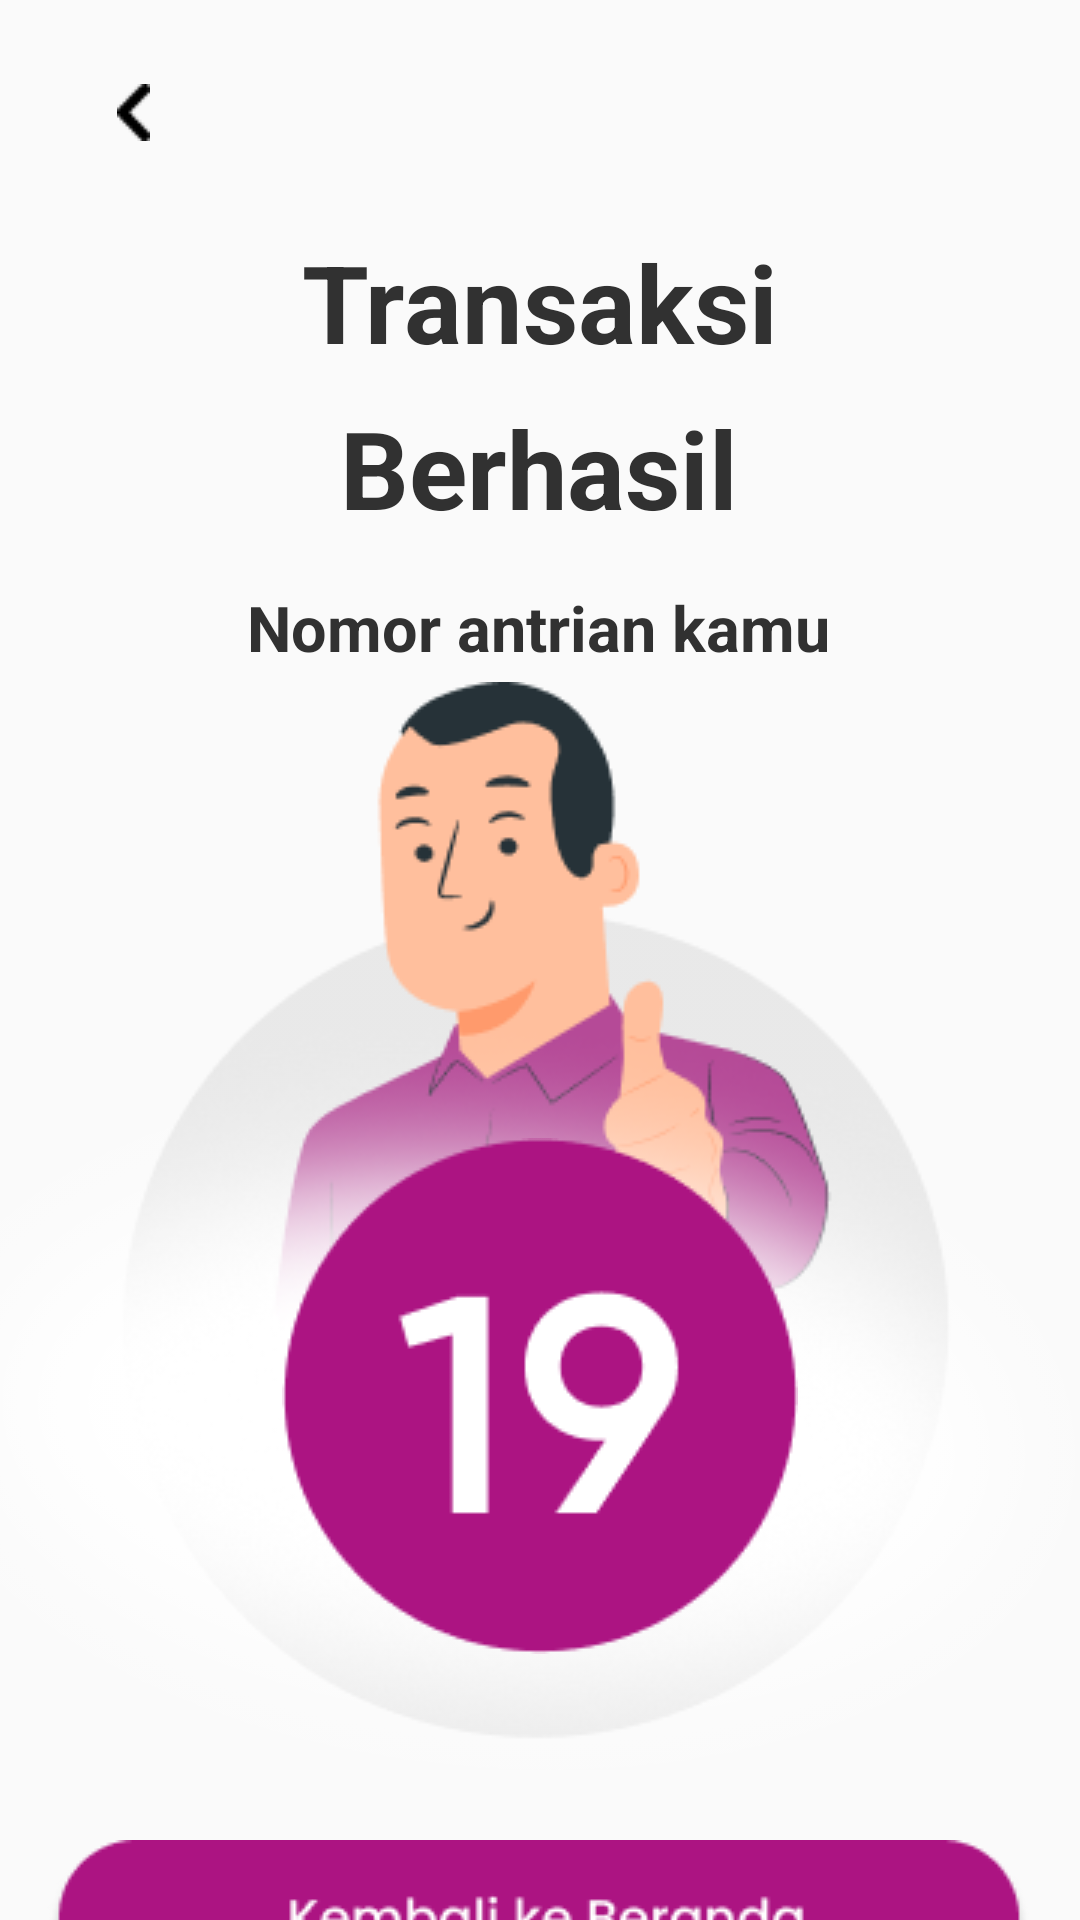

Android layout source for this screen:
<!-- AndroidManifest.xml: application theme AppTheme -->
<!-- res/layout/activity_tx_succes.xml -->
<?xml version="1.0" encoding="utf-8"?>
<androidx.constraintlayout.widget.ConstraintLayout xmlns:android="http://schemas.android.com/apk/res/android"
    xmlns:app="http://schemas.android.com/apk/res-auto"
    xmlns:tools="http://schemas.android.com/tools"
    android:layout_width="match_parent"
    android:layout_height="match_parent"
    tools:context=".gelembung.TxSucces">

    <ImageView
        android:id="@+id/kembali3"
        android:layout_width="wrap_content"
        android:layout_height="wrap_content"
        app:layout_constraintBottom_toBottomOf="parent"
        app:layout_constraintEnd_toEndOf="parent"
        app:layout_constraintHorizontal_bias="0.112"
        app:layout_constraintStart_toStartOf="parent"
        app:layout_constraintTop_toTopOf="parent"
        app:layout_constraintVertical_bias="0.045"
        app:srcCompat="@drawable/backhitam" />

    <TextView
        android:id="@+id/textView39"
        android:layout_width="wrap_content"
        android:layout_height="wrap_content"
        android:text="Transaksi"
        android:textColor="@color/hitam"
        android:textSize="36sp"
        android:textStyle="bold"
        app:layout_constraintBottom_toBottomOf="parent"
        app:layout_constraintEnd_toEndOf="parent"
        app:layout_constraintStart_toStartOf="parent"
        app:layout_constraintTop_toTopOf="parent"
        app:layout_constraintVertical_bias="0.129" />

    <TextView
        android:id="@+id/textView40"
        android:layout_width="wrap_content"
        android:layout_height="wrap_content"
        android:text="Berhasil"
        android:textColor="@color/hitam"
        android:textSize="36sp"
        android:textStyle="bold"
        app:layout_constraintBottom_toBottomOf="parent"
        app:layout_constraintEnd_toEndOf="parent"
        app:layout_constraintHorizontal_bias="0.498"
        app:layout_constraintStart_toStartOf="parent"
        app:layout_constraintTop_toBottomOf="@+id/textView39"
        app:layout_constraintVertical_bias="0.015" />

    <TextView
        android:id="@+id/textView43"
        android:layout_width="wrap_content"
        android:layout_height="wrap_content"
        android:text="Nomor antrian kamu"
        android:textColor="@color/hitam"
        android:textSize="21sp"
        android:textStyle="bold"
        app:layout_constraintBottom_toBottomOf="parent"
        app:layout_constraintEnd_toEndOf="parent"
        app:layout_constraintHorizontal_bias="0.497"
        app:layout_constraintStart_toStartOf="parent"
        app:layout_constraintTop_toBottomOf="@+id/textView40"
        app:layout_constraintVertical_bias="0.035" />

    <ImageView
        android:id="@+id/imageView40"
        android:layout_width="wrap_content"
        android:layout_height="wrap_content"
        app:layout_constraintBottom_toBottomOf="parent"
        app:layout_constraintEnd_toEndOf="parent"
        app:layout_constraintHorizontal_bias="0.484"
        app:layout_constraintStart_toStartOf="parent"
        app:layout_constraintTop_toBottomOf="@+id/textView43"
        app:layout_constraintVertical_bias="0.125"
        app:srcCompat="@drawable/jempolicons" />

    <ImageView
        android:id="@+id/imageView56"
        android:layout_width="wrap_content"
        android:layout_height="wrap_content"
        app:layout_constraintBottom_toBottomOf="@+id/imageView40"
        app:layout_constraintEnd_toEndOf="@+id/imageView40"
        app:layout_constraintStart_toStartOf="@+id/imageView40"
        app:layout_constraintTop_toTopOf="@+id/imageView40"
        app:layout_constraintVertical_bias="0.71"
        app:srcCompat="@drawable/no19" />

    <ImageView
        android:id="@+id/backberanda"
        android:layout_width="wrap_content"
        android:layout_height="wrap_content"
        app:layout_constraintEnd_toEndOf="parent"
        app:layout_constraintHorizontal_bias="0.492"
        app:layout_constraintStart_toStartOf="parent"
        app:layout_constraintTop_toBottomOf="@+id/imageView40"
        app:srcCompat="@drawable/kembaliberanda" />

    <ImageView
        android:id="@+id/imageView58"
        android:layout_width="wrap_content"
        android:layout_height="wrap_content"
        android:layout_marginTop="16dp"
        android:layout_marginBottom="16dp"
        app:layout_constraintBottom_toBottomOf="parent"
        app:layout_constraintEnd_toEndOf="parent"
        app:layout_constraintStart_toStartOf="parent"
        app:layout_constraintTop_toBottomOf="@+id/backberanda"
        app:srcCompat="@drawable/lihatriwayat" />

</androidx.constraintlayout.widget.ConstraintLayout>
<!-- resources referenced by this layout -->
<resources>
  <color name="hitam">#313131</color>
  <!-- drawable backhitam: png bitmap (drawable, 222 bytes) -->
  <!-- drawable jempolicons: png bitmap (drawable, 59267 bytes) -->
  <!-- drawable kembaliberanda: png bitmap (drawable, 5946 bytes) -->
  <!-- drawable lihatriwayat: png bitmap (drawable, 6365 bytes) -->
  <!-- drawable no19: png bitmap (drawable, 4508 bytes) -->
  <style name="AppTheme" parent="Theme.AppCompat.Light.DarkActionBar" theme="@android:style/Theme.NoTitleBar">&gt;
          
          <item name="colorPrimary">@color/merahmuda</item>
          <item name="colorPrimaryDark">@color/merahmuda</item>
          <item name="colorAccent">@color/colorAccent</item>
      </style>
  <color name="merahmuda">#B54A97</color>
  <color name="colorAccent">#03DAC5</color>
</resources>
